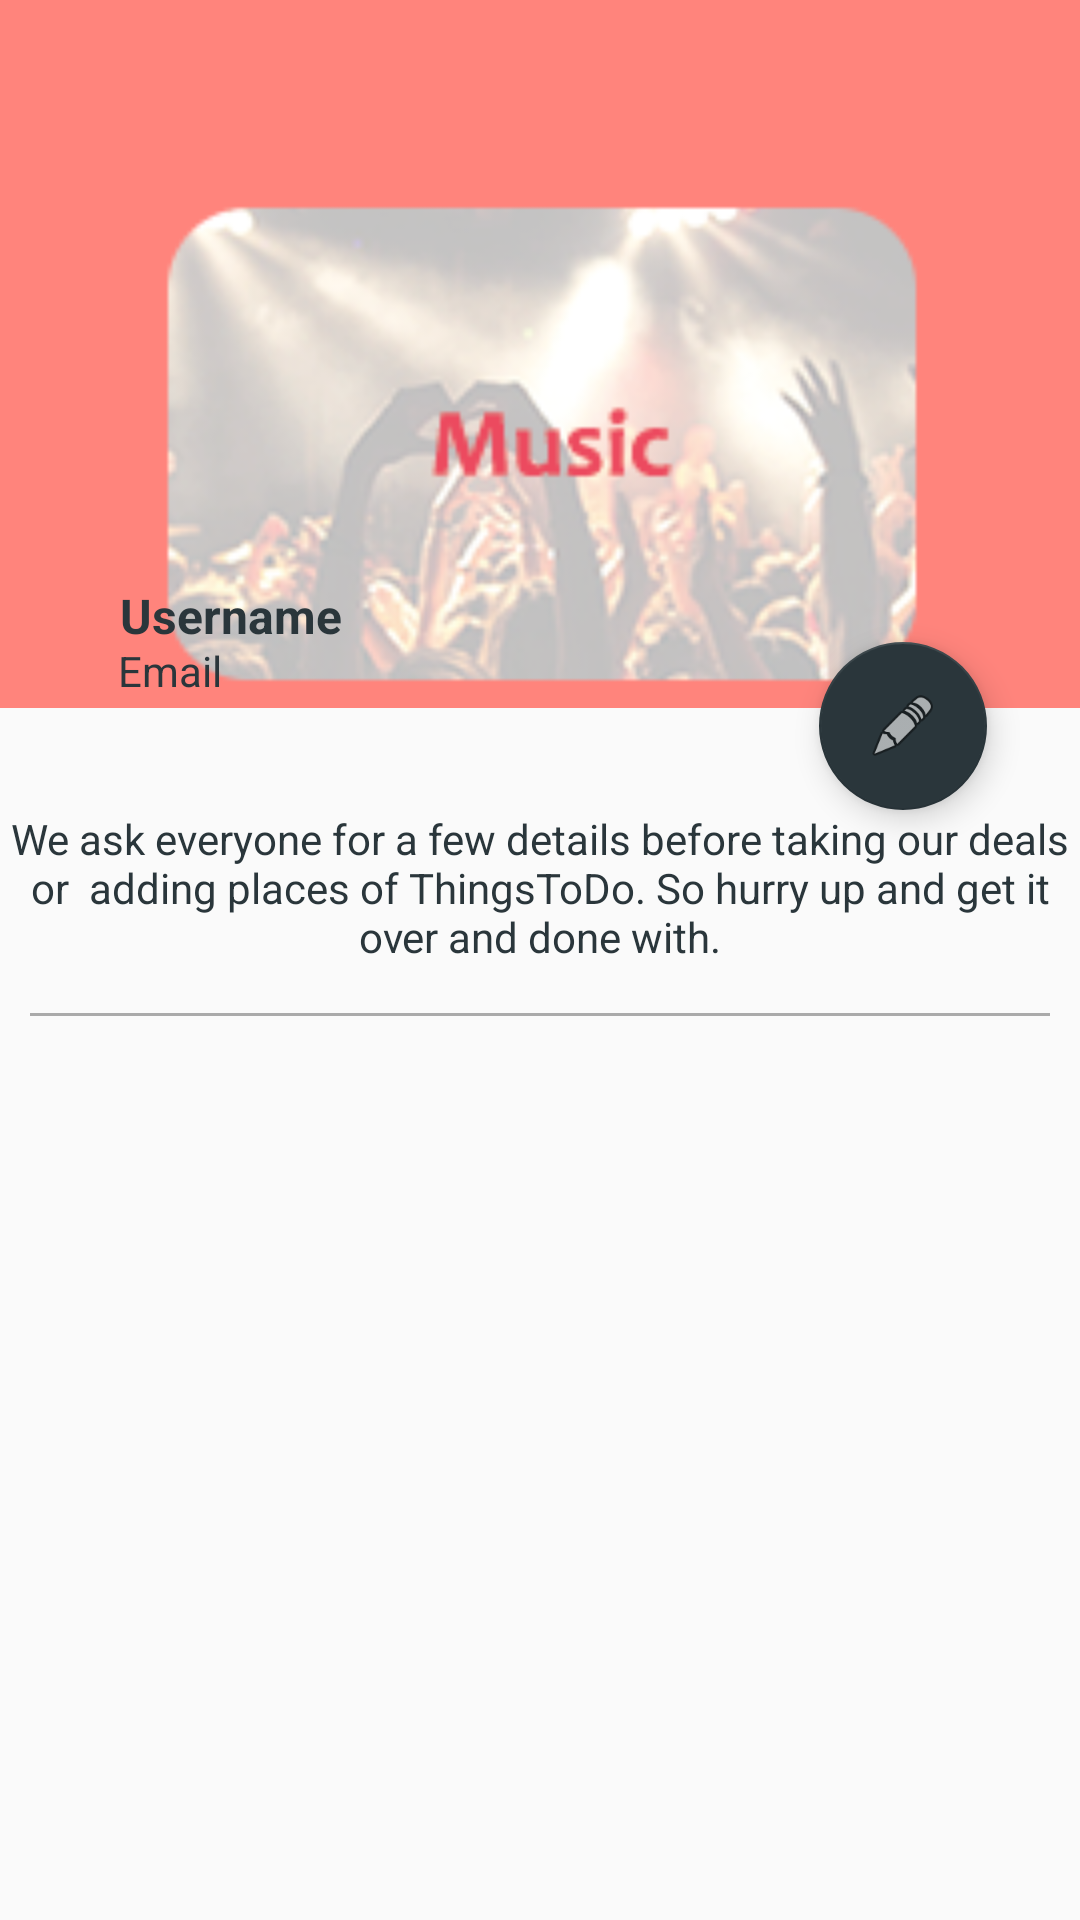

Layout XML and referenced resources for this Android screen:
<!-- AndroidManifest.xml: application theme AppTheme -->
<!-- res/layout/activity_profile.xml -->
<?xml version="1.0" encoding="utf-8"?>
<LinearLayout xmlns:android="http://schemas.android.com/apk/res/android"
    xmlns:app="http://schemas.android.com/apk/res-auto"
    xmlns:tools="http://schemas.android.com/tools"
    android:layout_width="match_parent"
    android:layout_height="fill_parent"
    android:orientation="vertical"
    android:weightSum="4"
    tools:context="com.example.admin.thingstodo.UserAuth.Profile">


    <android.support.v7.widget.Toolbar

        android:layout_alignParentTop="true"
        android:id="@+id/toolbar_Profile"
        android:layout_width="match_parent"
        android:layout_height="wrap_content"
        android:background="@color/colorPrimary"
        android:layout_margin="0dp"
        android:contentInsetLeft="10dp"
        android:contentInsetRight="10dp"
        android:contentInsetStart="10dp"
        android:padding="0dp"
        app:contentInsetLeft="10dp"
        app:contentInsetRight="10dp"
        app:contentInsetStart="10dp"/>


    <RelativeLayout
        android:layout_width="match_parent"
        android:layout_height="match_parent"
        android:layout_weight="2">


        <ImageButton
            android:layout_width="match_parent"
            android:layout_height="180dp"
            android:id="@+id/imageButton"
            android:src="@drawable/music0"
            android:background="@color/colorPrimary"/>

        <android.support.design.widget.FloatingActionButton
            android:layout_width="match_parent"
            android:layout_height="100dp"
            android:layout_alignParentEnd="true"
            android:layout_alignParentTop="true"
            android:layout_marginEnd="31dp"
            android:layout_marginTop="158dp"
            android:clickable="true"
            app:srcCompat="@android:drawable/ic_menu_edit"
            android:id="@+id/floatingActionButton" />

        <TextView
            android:layout_width="wrap_content"
            android:layout_height="wrap_content"
            android:layout_alignBottom="@+id/imageButton"
            android:layout_alignParentStart="true"
            android:layout_marginBottom="20dp"
            android:layout_marginStart="36dp"
            android:text=" Username"
            android:textColor="@color/colorAccent"
            android:textSize="16dp"
            android:textStyle="bold"
            android:id="@+id/tvUsername" />

        <TextView
            android:id="@+id/tvEmail"
            android:layout_width="wrap_content"
            android:layout_height="wrap_content"
            android:layout_alignStart="@+id/tvUsername"
            android:layout_alignTop="@+id/floatingActionButton"
            android:text=" Email"
            android:textColor="@color/colorAccent"
            android:textSize="14dp" />

        <TextView
            android:layout_width="match_parent"
            android:layout_height="wrap_content"
            android:layout_alignParentStart="true"
            android:layout_below="@+id/floatingActionButton"
            android:text="We ask everyone for a few details before taking our deals or  adding places of ThingsToDo. So hurry up and get it over and done with."
            android:textAlignment="center"
            android:textColor="@color/colorAccent"
            android:id="@+id/textView" />

        <View
            android:id="@+id/view2"
            android:layout_width="match_parent"
            android:layout_height="0.9dp"
            android:layout_alignParentStart="true"
            android:layout_below="@+id/textView"
            android:layout_marginTop="16dp"
            android:background="@android:color/darker_gray"
            android:foregroundGravity="center"
            android:layout_marginRight="10dp"
            android:layout_marginLeft="10dp"/>

    </RelativeLayout>






</LinearLayout>
<!-- resources referenced by this layout -->
<resources>
  <color name="colorAccent">#2a363b</color>
  <color name="colorPrimary">#ff847c</color> // #EB4A5F
  <!-- drawable music0: png bitmap (drawable-ldpi, 37916 bytes) -->
  <style name="AppTheme" parent="Theme.AppCompat.Light.NoActionBar">
          
          <item name="colorPrimary">@color/colorPrimary</item>
          <item name="colorPrimaryDark">@color/colorPrimaryDark</item>
          <item name="colorAccent">@color/colorAccent</item>
      </style>
  <color name="colorPrimaryDark">#EB4A5F</color> // #FF847C
</resources>
